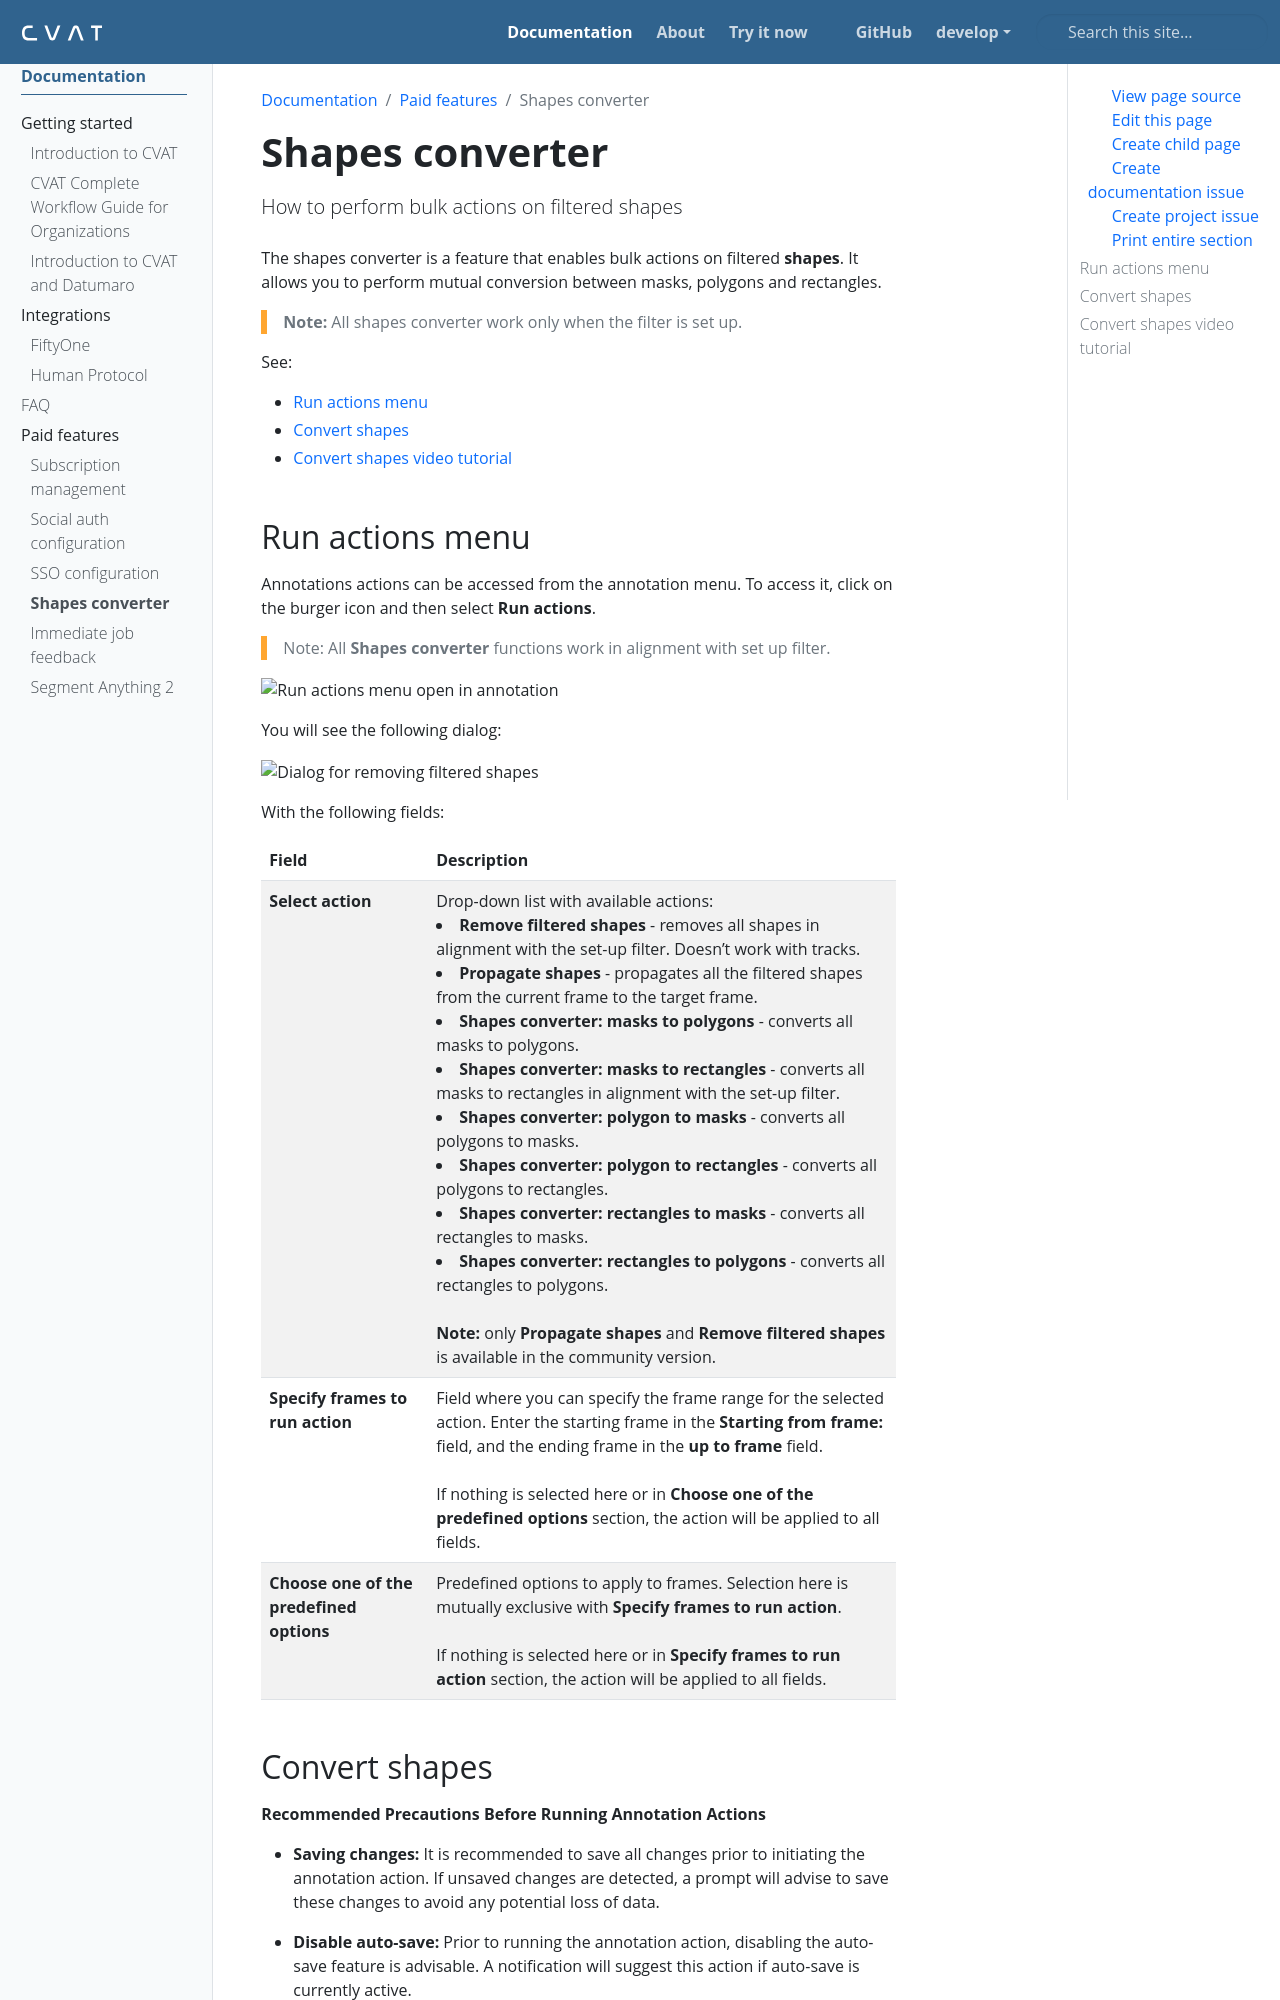

repository: wanlanli/cvat · page: docs/enterprise/shapes-converter/index.html · generator: sphinx

---
title: 'Shapes converter'
linkTitle: 'Shapes converter'
weight: 4
description: 'How to perform bulk actions on filtered shapes'
---

The shapes converter is a feature that enables bulk actions on filtered **shapes**. It allows you to perform mutual
conversion between masks, polygons and rectangles.

> **Note:** All shapes converter work only when the filter is set up.

See:

- [Run actions menu](#run-actions-menu)
- [Convert shapes](#convert-shapes)
- [Convert shapes video tutorial](#convert-shapes-video-tutorial)
